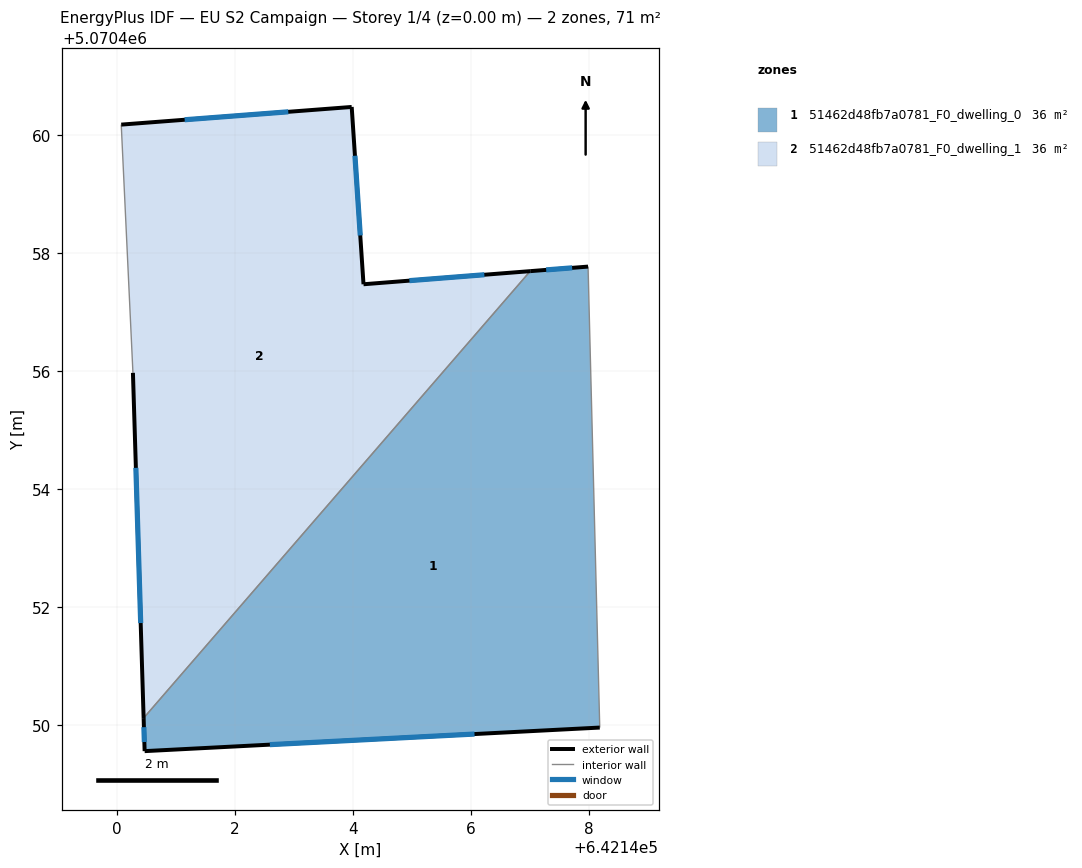
=== STOREY PLAN SPEC (per zone: floor XY polygon, exterior-wall plan segments, windows/doors) ===
zone 1: 51462d48fb7a0781_F0_dwelling_0  (35.7 m²)
  floor: (642147.98, 5070457.77) (642148.18, 5070449.96) (642140.48, 5070449.56) (642140.46, 5070450.12) (642147.01, 5070457.69)
  exterior wall: (642140.46, 5070450.12) – (642140.48, 5070449.56)  [0.6 m]
    window: (642140.46, 5070449.97) – (642140.47, 5070449.72)  [0.3 m²]
  exterior wall: (642147.98, 5070457.77) – (642147.01, 5070457.69)  [1.0 m]
    window: (642147.71, 5070457.75) – (642147.27, 5070457.71)  [0.6 m²]
  exterior wall: (642140.48, 5070449.56) – (642148.18, 5070449.96)  [7.7 m]
    window: (642142.60, 5070449.67) – (642146.06, 5070449.85)  [4.7 m²]
  interior walls: 2
zone 2: 51462d48fb7a0781_F0_dwelling_1  (35.7 m²)
  floor: (642147.01, 5070457.69) (642140.46, 5070450.12) (642140.28, 5070455.97) (642140.08, 5070460.17) (642143.98, 5070460.47) (642144.18, 5070457.47)
  exterior wall: (642140.28, 5070455.97) – (642140.46, 5070450.12)  [5.8 m]
    window: (642140.33, 5070454.36) – (642140.41, 5070451.73)  [3.5 m²]
  exterior wall: (642143.98, 5070460.47) – (642140.08, 5070460.17)  [3.9 m]
    window: (642142.91, 5070460.39) – (642141.15, 5070460.25)  [2.4 m²]
  exterior wall: (642144.18, 5070457.47) – (642143.98, 5070460.47)  [3.0 m]
    window: (642144.13, 5070458.30) – (642144.04, 5070459.64)  [1.8 m²]
  exterior wall: (642147.01, 5070457.69) – (642144.18, 5070457.47)  [2.8 m]
    window: (642146.23, 5070457.63) – (642144.96, 5070457.53)  [1.7 m²]
  interior walls: 2

=== DERIVED (storey summary) ===
Building: EU S2 Campaign
Storey: 1 of 4  (floor level z = 0.00 m)
Storey gross floor area: 71.5 m²
Zones on this storey: 2
  - 51462d48fb7a0781_F0_dwelling_0: floor 35.7 m²; exterior wall 9.3 m (27.8 m²); 3 window(s) 5.6 m²; WWR 20.2%
  - 51462d48fb7a0781_F0_dwelling_1: floor 35.7 m²; exterior wall 15.6 m (46.8 m²); 4 window(s) 9.5 m²; WWR 20.2%
Zone adjacency (shared interzone walls):
  - 51462d48fb7a0781_F0_dwelling_0 ↔ 51462d48fb7a0781_F0_dwelling_1